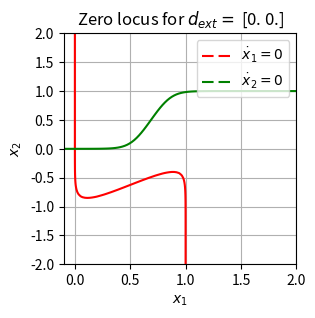

Reproduce this figure in Python.
# Coucou Julie!
# ici on peut mettre notre code
# je copie le code de l'énoncé

import numpy as np 
import matplotlib.pyplot as plt
# %matplotlib inline 
plt.rcParams["figure.figsize"] = (3,3)
from mpl_toolkits.mplot3d import Axes3D
from scipy.integrate import solve_ivp

###                 Tracé d'une sigmoïde
def sigmoid(x):
    a = 2.0   # la pente au niveau du seuil est a/4
    theta = 5.0  # seuil
    return 1/(1+np.exp(-a*(x-theta)))-1/(1+np.exp(a*theta))

def trace_sigmoïde():
    x = np.linspace(-10,10)
    plt.figure()
    plt.plot(x,sigmoid(x))
    plt.grid(True)
    plt.xlabel('$x$')
    plt.title("Fonction d'activation")
    plt.show()



###                 Matrice d'interconnection
W = np.array([[5.0, -4.0], [8.0, -1.0]])

###                 Point d'équilibre
def plot_zero_locus(d_ext):
    grid_x1 = np.linspace(-0.1,2.0,100)
    grid_x2 = np.linspace(-2.0,2.0,100)
    X1, X2 = np.meshgrid(grid_x1,grid_x2)

    X1dot = -X1 + sigmoid(W[0,0]*X1 + W[0,1]*X2 + d_ext[0])
    X2dot = -X2 + sigmoid(W[1,0]*X1 + W[1,1]*X2 + d_ext[1])

    plt.figure()
    C1 = plt.contour(X1, X2, X1dot, 0, colors = 'red')
    C2 = plt.contour(X1, X2, X2dot, 0, colors = 'green')
    h1,_ = C1.legend_elements()
    h2,_ = C2.legend_elements()
    plt.grid(True)
    plt.xlabel('$x_1$')
    plt.ylabel('$x_2$')
    plt.legend([h1[0],h2[0]],['$\dot x_1 = 0$','$\dot x_2 = 0$'])
    plt.title("Zero locus for $d_{ext} =$ "+ str(d_ext))
    plt.show()
    return


d_ext = np.array([0.0,0.0])  # A CHOISIR
plot_zero_locus(d_ext)
